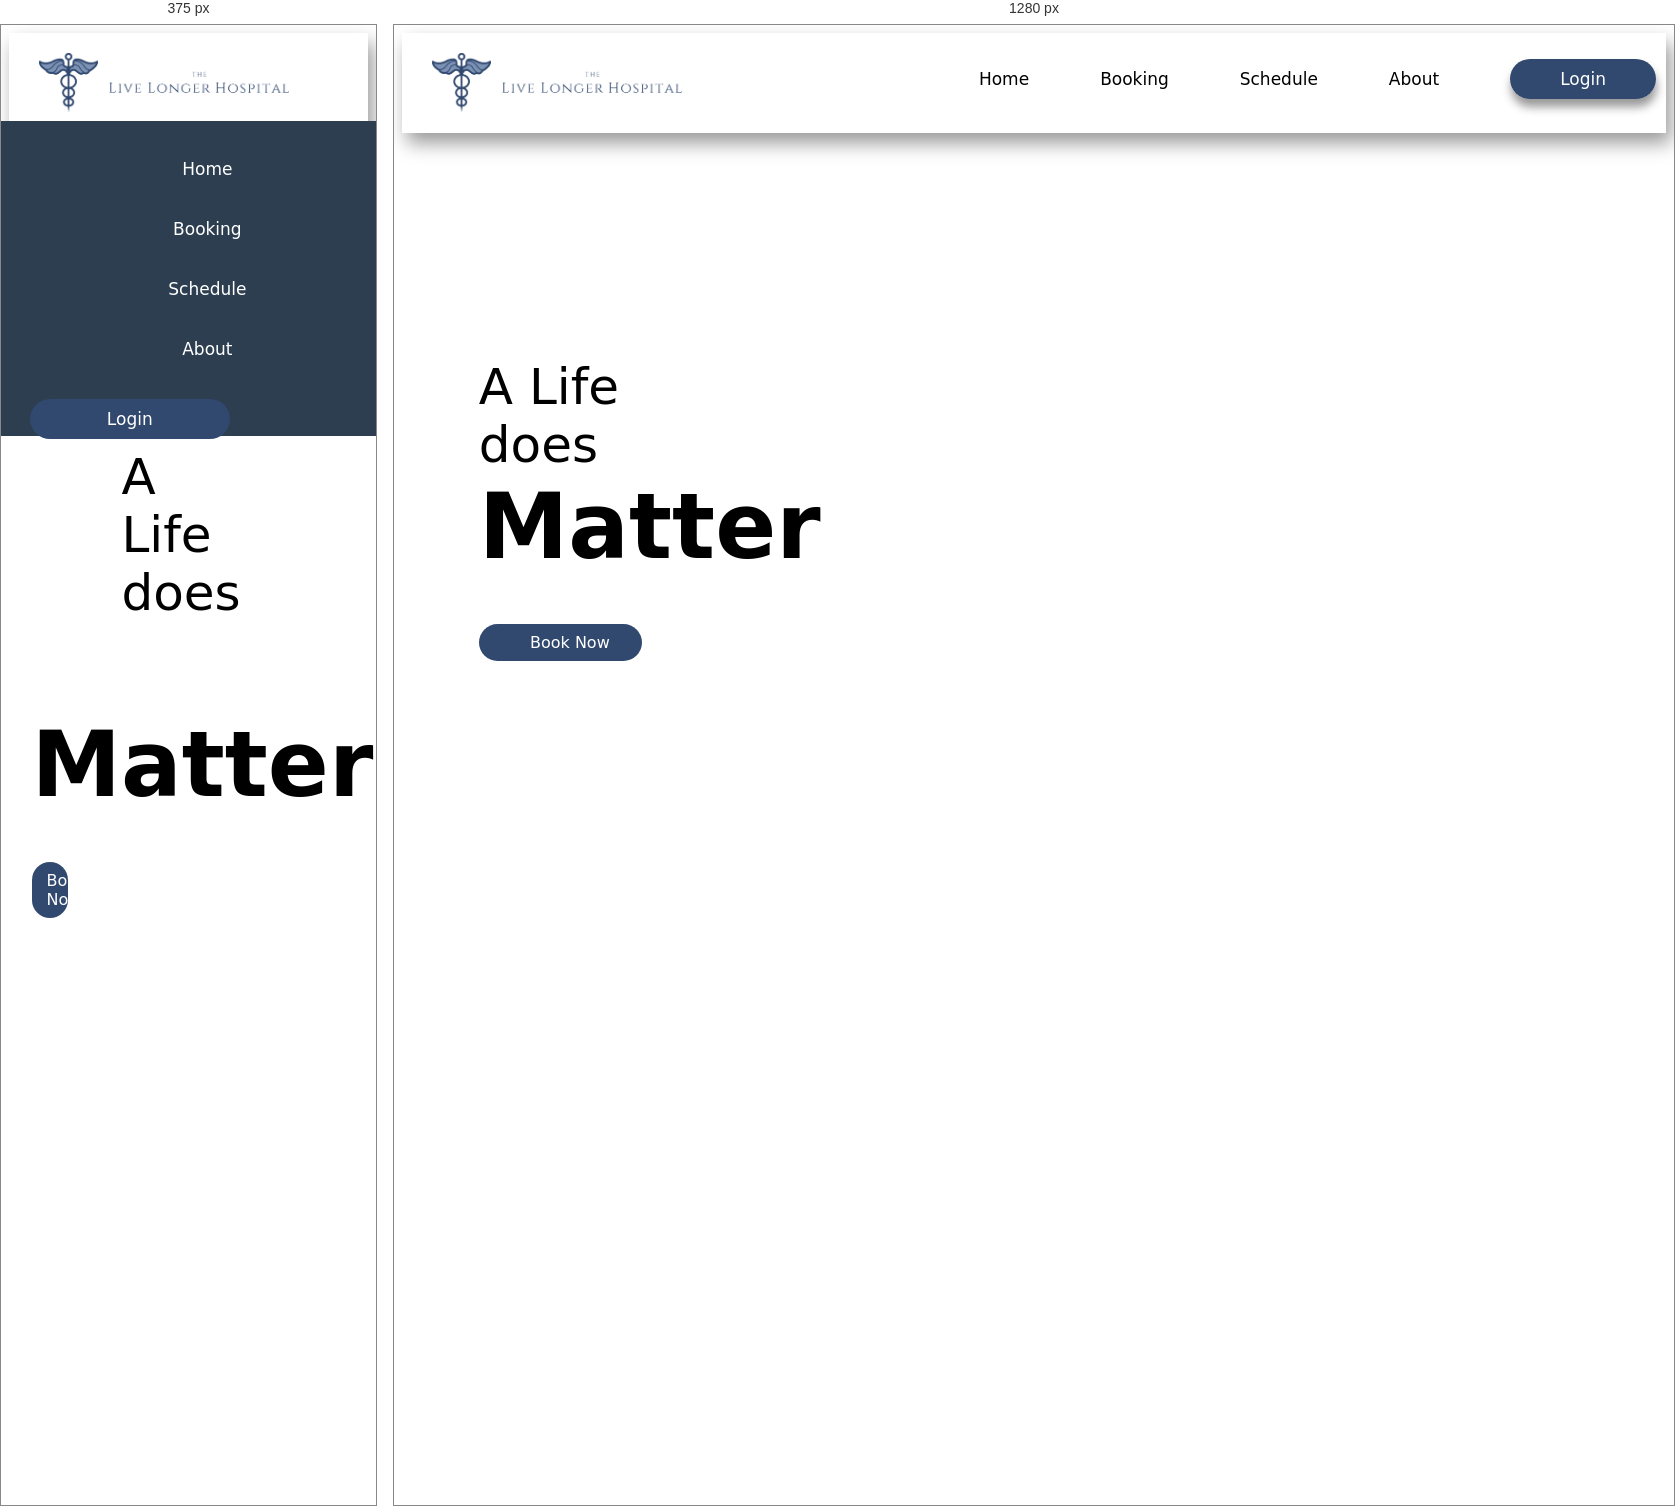
Rendered at 375 px and 1280 px, left to right.

<!-- file: index.html -->
<!doctype html>
<html lang="en">
<head>
    <!-- Required meta tags -->
    <meta charset="utf-8">
    <meta name="viewport" content="width=device-width, initial-scale=1, shrink-to-fit=no">
    <link rel="stylesheet" href="Assets/indexstyle.css">
    <title>Live Longer</title>
    <script src="https://kit.fontawesome.com/a076d05399.js"></script>
</head>
    
<body>
    
    <header>
        <input type="checkbox" id="check">
        <label for="check" class="checkbtn">
            <i class="fas fa-bars"></i>
        </label>
        <div class="logo">
        <img src="Assets/Picture/Logo_HCI.png" class="logo">
        </div>
        <ul>
            <li><a href="index.html">Home</a></li>
            <li><a href="Booking.html">Booking</a></li>
            <li><a href="schedule.html">Schedule</a></li>
            <li><a href="about.html">About</a></li>
            <li><a href="login.html" class="border">Login</a></li>
        </ul>
    </header>
    <main>
        <div class="content">
        <div class="Motto1">A Life does</div>
        <div class="Motto2">Matter</div>
        <div class="BookNow"><a href="Booking.html">Book Now</a></div>
        </div>
    </main>
</body>

/* @media block from indexstyle.css */
@media (max-width : 858px){
    .checkbtn{
        display: block;
    }
    header ul{
        position: fixed;
        width: 95%;
        height: 35vh;
        background: #2c3e50;
        top: 80px;
        left: -3%;
        text-align: center;
        transition: all .5s;
    }
    header li{
        padding-top: 35px;
        width: 100%;
        display: block;
        margin: 2.5px 0;
    }
    header a{
        text-align: center;
        font-size: 17px;
        color: white;
        display: block;
        padding-left: 70px;
    }
    .border{
        box-shadow: 0px 0px 0px;
        width: 100px;
        text-align: center;
    }
    #check:checked ~ header ul{
        left: 0%;
    }
    .responsive{
        margin-top: 25vh;
    }
    
    .Motto1{
        padding-top: 5vh;
        padding: 10vh;
    }
}